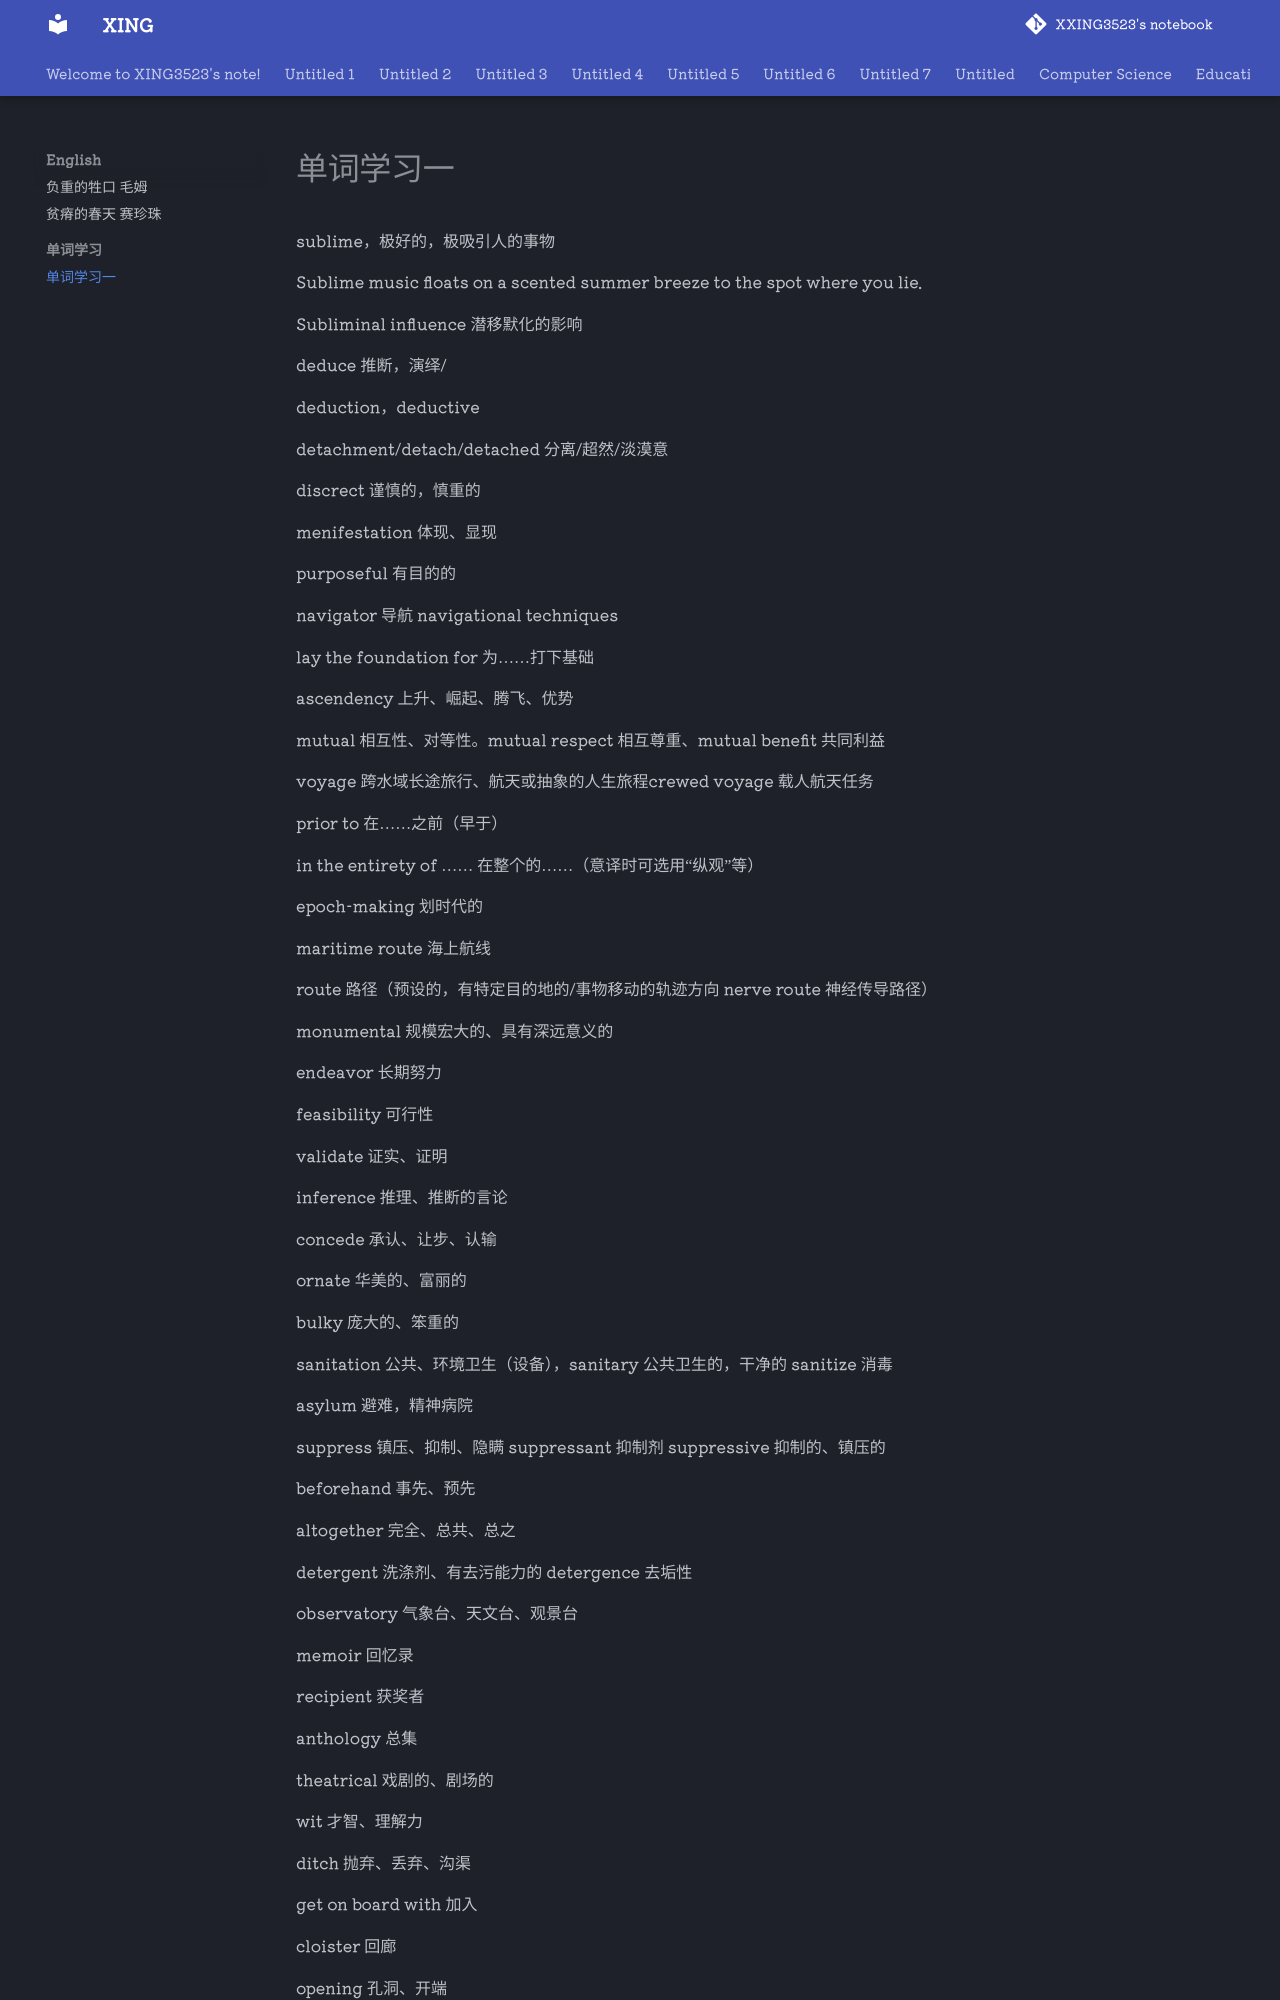

repository: XXING3523/notebook · page: English/单词学习/单词学习一.html · generator: mkdocs

sublime，极好的，极吸引人的事物

Sublime music floats on a scented summer breeze to the spot where you lie.

Subliminal influence 潜移默化的影响

deduce 推断，演绎/

deduction，deductive



detachment/detach/detached 分离/超然/淡漠意

discrect 谨慎的，慎重的

menifestation 体现、显现

purposeful 有目的的

navigator 导航 navigational techniques

lay the foundation for 为……打下基础

ascendency 上升、崛起、腾飞、优势

mutual 相互性、对等性。mutual respect 相互尊重、mutual benefit 共同利益

voyage 跨水域长途旅行、航天或抽象的人生旅程crewed voyage 载人航天任务

prior to 在……之前（早于）

in the entirety of …… 在整个的……（意译时可选用“纵观”等）

epoch-making 划时代的

maritime route 海上航线

route 路径（预设的，有特定目的地的/事物移动的轨迹方向 nerve route 神经传导路径）

monumental 规模宏大的、具有深远意义的

endeavor 长期努力

feasibility 可行性

validate 证实、证明

inference 推理、推断的言论

concede 承认、让步、认输

ornate 华美的、富丽的

bulky 庞大的、笨重的

sanitation 公共、环境卫生（设备），sanitary 公共卫生的，干净的 sanitize 消毒

asylum 避难，精神病院

suppress 镇压、抑制、隐瞒 suppressant 抑制剂 suppressive 抑制的、镇压的

beforehand 事先、预先

altogether 完全、总共、总之

detergent 洗涤剂、有去污能力的 detergence 去垢性
